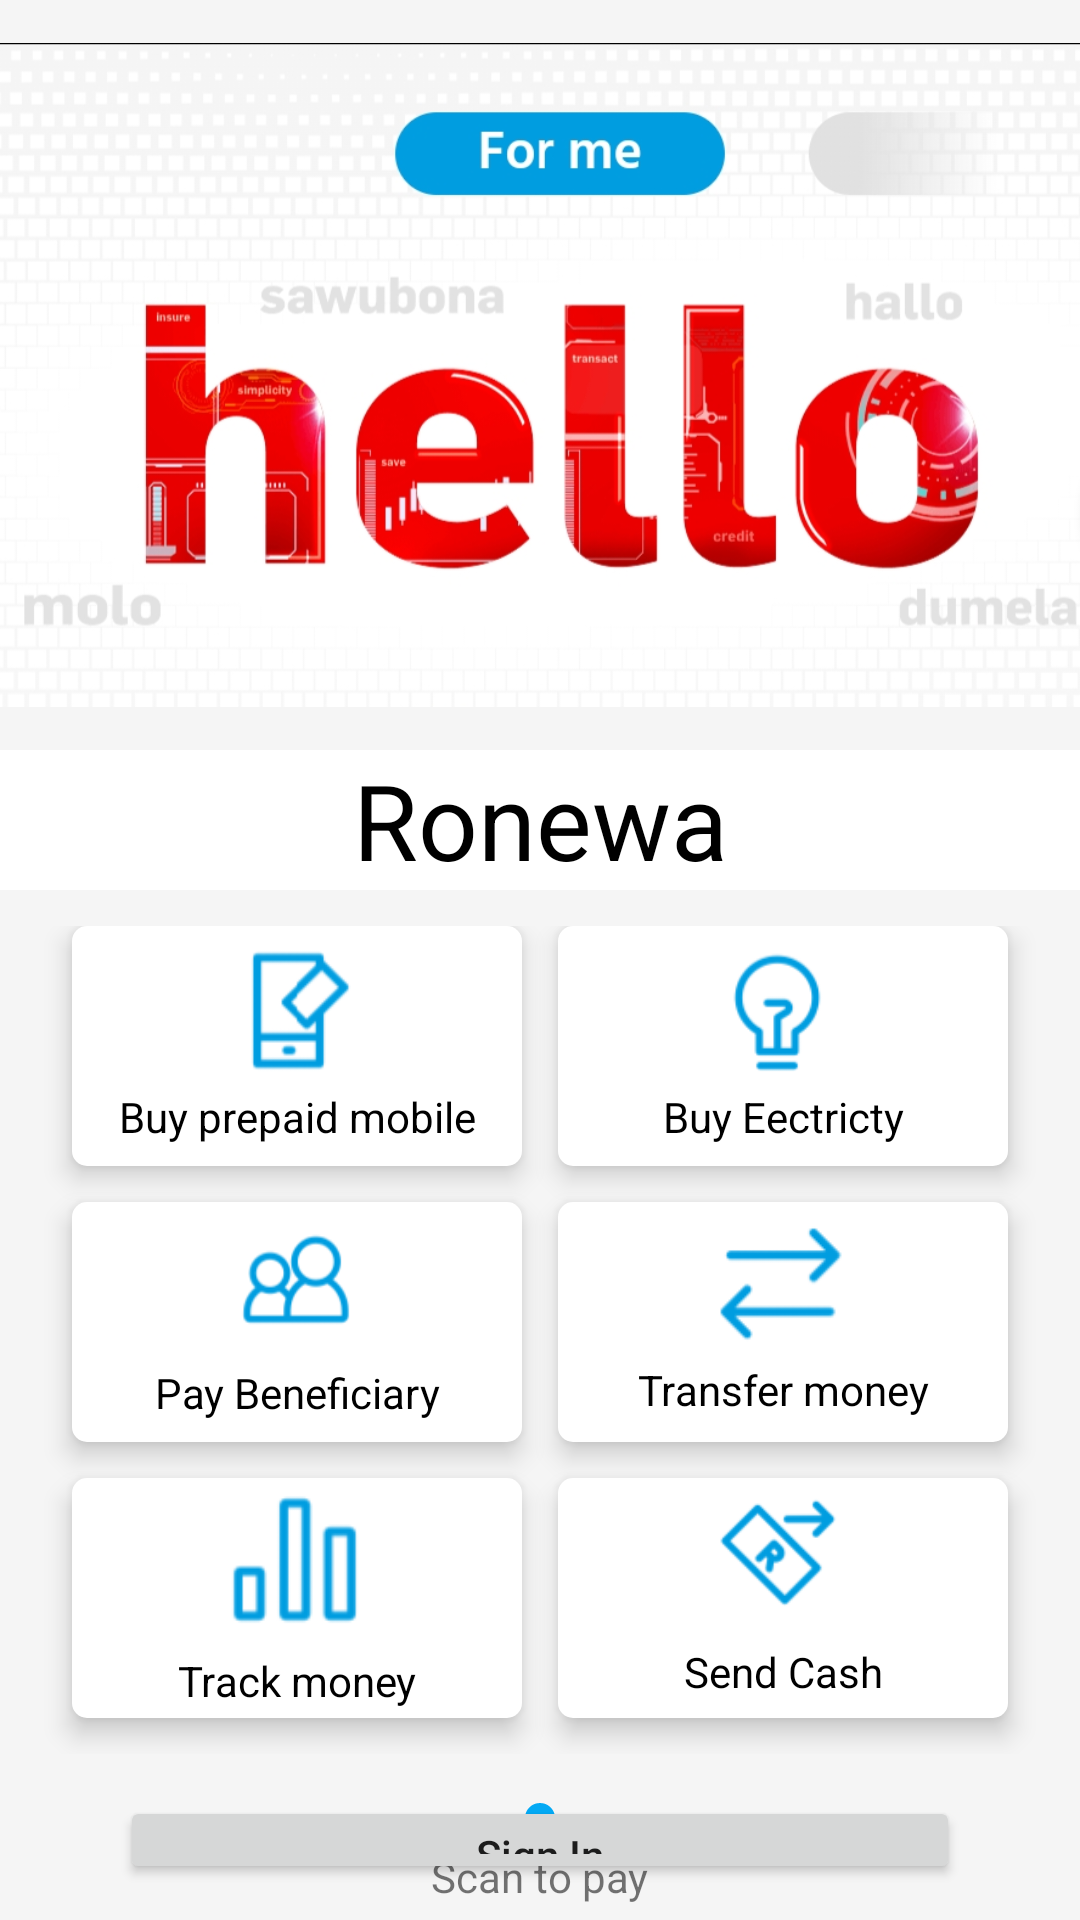

Layout XML and referenced resources for this Android screen:
<!-- AndroidManifest.xml: application theme Theme.CapitecDemo -->
<!-- res/layout/activity_login.xml -->
<?xml version="1.0" encoding="utf-8"?>
<RelativeLayout xmlns:android="http://schemas.android.com/apk/res/android"
    xmlns:app="http://schemas.android.com/apk/res-auto"
    xmlns:tools="http://schemas.android.com/tools"
    android:layout_width="match_parent"
    android:layout_height="match_parent"
    tools:context=".LoginActivity"
    android:background="#78EAEAEA">

    //this is the lead image of capitec

    <ImageView
        android:id="@+id/leadImage"
        android:layout_width="match_parent"
        android:layout_height="250dp"
        android:src="@drawable/lead_image" />

    <TextView
        android:id="@+id/displayed_User_First_Name"
        android:layout_width="match_parent"
        android:layout_height="wrap_content"
        android:layout_below="@+id/leadImage"
        android:layout_marginBottom="10dp"
        android:background="@color/white"
        android:textColor="@color/black"
        android:gravity="center_horizontal"
        android:text="Ronewa"
        android:textSize="35dp" />



    //in this part the user first name will be displayed


    <GridLayout
        android:id="@+id/loginGrid"
        android:layout_width="wrap_content"
        android:layout_height="wrap_content"
        android:layout_below="@+id/displayed_User_First_Name"
        android:layout_centerHorizontal="true"
        android:layout_marginStart="2dp"
        android:layout_marginTop="2dp"

        android:layout_marginEnd="2dp"
        android:layout_marginBottom="2dp"
        android:columnCount="2">
        //after entering correct pin this page will redirect to buying airtime activity

        <LinearLayout
            android:id="@+id/SignIn_To_BuyPrepaid"
            android:layout_width="150dp"
            android:layout_height="80dp"
            android:layout_marginLeft="10dp"
            android:layout_marginBottom="12dp"
            android:background="@drawable/shape"
            android:clickable="true"
            android:onClick="buyPrepaidPressed"
            android:elevation="5dp"
            android:orientation="vertical">

            <ImageView
                android:layout_width="match_parent"
                android:layout_height="50dp"
                android:layout_gravity="center_horizontal"
                android:layout_marginTop="4dp"
                android:src="@drawable/prepaid" />

            <TextView
                android:layout_width="match_parent"
                android:layout_height="wrap_content"
                android:gravity="center_horizontal"
                android:text="Buy prepaid mobile"
                android:textColor="@color/black" />
        </LinearLayout>

        <LinearLayout
            android:id="@+id/SignIn_To_BuyEectricty"
            android:layout_width="150dp"
            android:layout_height="80dp"
            android:layout_marginLeft="12dp"
            android:layout_marginRight="10dp"
            android:layout_marginBottom="12dp"
            android:background="@drawable/shape"
            android:clickable="true"
            android:elevation="5dp"
            android:orientation="vertical">

            <ImageView
                android:layout_width="match_parent"
                android:layout_height="50dp"
                android:layout_gravity="center_horizontal"
                android:layout_marginTop="4dp"
                android:src="@drawable/electricity" />

            <TextView
                android:layout_width="match_parent"
                android:layout_height="wrap_content"
                android:gravity="center_horizontal"
                android:text="Buy Eectricty"
                android:textColor="@color/black" />
        </LinearLayout>

        <LinearLayout
            android:id="@+id/SignIn_To_PayBeneficiary"
            android:layout_width="150dp"
            android:layout_height="80dp"
            android:layout_marginLeft="10dp"
            android:layout_marginBottom="12dp"
            android:background="@drawable/shape"
            android:clickable="true"
            android:elevation="5dp"
            android:orientation="vertical">

            <ImageView
                android:layout_width="match_parent"
                android:layout_height="50dp"
                android:layout_gravity="center_horizontal"
                android:layout_marginTop="4dp"

                android:src="@drawable/pay" />

            <TextView
                android:layout_width="match_parent"
                android:layout_height="wrap_content"
                android:gravity="center_horizontal"
                android:text="Pay Beneficiary"
                android:textColor="@color/black" />
        </LinearLayout>

        <LinearLayout
            android:id="@+id/SignIn_To_TransferMoney"
            android:layout_width="150dp"
            android:layout_height="80dp"
            android:layout_marginLeft="12dp"
            android:layout_marginRight="10dp"
            android:layout_marginBottom="12dp"
            android:background="@drawable/shape"
            android:clickable="true"
            android:elevation="5dp"
            android:orientation="vertical">

            <ImageView
                android:layout_width="match_parent"
                android:layout_height="50dp"
                android:layout_gravity="center_horizontal"
                android:layout_marginTop="3dp"
                android:src="@drawable/transfer" />

            <TextView
                android:layout_width="match_parent"
                android:layout_height="wrap_content"
                android:gravity="center_horizontal"
                android:text="Transfer money"
                android:textColor="@color/black" />
        </LinearLayout>

        <LinearLayout
            android:id="@+id/SignIn_To_TrackMoney"
            android:layout_width="150dp"
            android:layout_height="80dp"
            android:layout_marginLeft="10dp"
            android:layout_marginBottom="12dp"
            android:background="@drawable/shape"
            android:clickable="true"
            android:elevation="5dp"
            android:orientation="vertical">

            <ImageView
                android:layout_width="match_parent"
                android:layout_height="50dp"
                android:layout_gravity="center_horizontal"
                android:layout_marginVertical="4dp"
                android:src="@drawable/track" />

            <TextView
                android:layout_width="match_parent"
                android:layout_height="wrap_content"
                android:gravity="center_horizontal"
                android:text="Track money"
                android:textColor="@color/black" />
        </LinearLayout>

        <LinearLayout
            android:id="@+id/SignIn_To_SendCash"
            android:layout_width="150dp"
            android:layout_height="80dp"
            android:layout_marginLeft="12dp"
            android:layout_marginRight="10dp"
            android:layout_marginBottom="12dp"
            android:background="@drawable/shape"
            android:clickable="true"
            android:elevation="5dp"
            android:orientation="vertical">

            <ImageView
                android:layout_width="match_parent"
                android:layout_height="50dp"
                android:layout_gravity="center_horizontal"
                android:layout_marginBottom="5dp"
                android:src="@drawable/send" />

            <TextView
                android:layout_width="match_parent"
                android:layout_height="wrap_content"
                android:gravity="center_horizontal"
                android:text="Send Cash"
                android:textColor="@color/black" />
        </LinearLayout>


    </GridLayout>


    <Button
        android:id="@+id/loginButton"
        android:layout_width="match_parent"
        android:layout_height="50dp"
        android:layout_below="@+id/loginGrid"
        android:layout_marginStart="40dp"
        android:layout_marginTop="12dp"
        android:layout_marginEnd="40dp"
        android:layout_marginBottom="12dp"
        android:elevation="5dp"
        android:onClick="SignIn"

        android:text="Sign In"
        android:textAllCaps="false" />

    <LinearLayout
        android:id="@+id/scan_To_Pay"
        android:layout_width="wrap_content"
        android:layout_height="wrap_content"
        android:layout_margin="5dp"
        android:layout_centerHorizontal="true"
        android:layout_alignParentBottom="true"
        android:orientation="vertical">

        <ImageView
            android:layout_width="wrap_content"
            android:layout_height="wrap_content"
            android:padding="5dp"
            android:layout_gravity="center_horizontal"
            android:layout_alignParentBottom="true"
            android:background="@drawable/shape_circula"
            android:src="@drawable/ic_baseline_qr_code_scanner_24"
            android:layout_margin="5dp"
            />
        <TextView
            android:layout_width="wrap_content"
            android:layout_height="wrap_content"
            android:text="Scan to pay"/>

    </LinearLayout>

    <androidx.fragment.app.FragmentContainerView
        android:id="@+id/pinEntryFragment"
        android:visibility="gone"
        android:name="com.example.capitecdemo.PinEntryFragment"
        android:layout_width="350dp"
        android:layout_centerInParent="true"
        android:layout_height="250dp" />


</RelativeLayout>
<!-- resources referenced by this layout -->
<resources>
  <color name="black">#FF000000</color>
  <color name="white">#FFFFFFFF</color>
  <!-- drawable electricity: png bitmap (drawable, 3355 bytes) -->
  <!-- drawable lead_image: png bitmap (drawable-v24, 187566 bytes) -->
  <!-- drawable pay: png bitmap (drawable, 4249 bytes) -->
  <!-- drawable prepaid: png bitmap (drawable, 3924 bytes) -->
  <!-- drawable send: png bitmap (drawable, 4039 bytes) -->
  <!-- drawable shape (drawable) -->
  <?xml version="1.0" encoding="utf-8"?>
  <shape xmlns:android="http://schemas.android.com/apk/res/android">
  
      <solid android:color="@color/white"
          />
  
      <corners android:radius="5dp"/>
  </shape>
  <!-- drawable shape_circula (drawable) -->
  <?xml version="1.0" encoding="utf-8"?>
  <shape xmlns:android="http://schemas.android.com/apk/res/android">
  
      <solid android:color="@color/blue"/>
  
      <corners android:radius="500dp"/>
  </shape>
  <!-- drawable track: png bitmap (drawable, 1666 bytes) -->
  <!-- drawable transfer: png bitmap (drawable, 1826 bytes) -->
  <style name="Theme.CapitecDemo" parent="Theme.MaterialComponents.DayNight.NoActionBar">
          
          <item name="colorPrimary">@color/purple_500</item>
          <item name="colorPrimaryVariant">@color/purple_700</item>
          <item name="colorOnPrimary">@color/white</item>
          
          <item name="colorSecondary">@color/teal_200</item>
          <item name="colorSecondaryVariant">@color/teal_700</item>
          <item name="colorOnSecondary">@color/black</item>
          
          <item name="android:statusBarColor" tools:targetApi="l">?attr/colorPrimaryVariant</item>
          
      </style>
  <color name="blue">#03A9F4</color>
  <color name="purple_500">#0594D6</color>
  <color name="purple_700">#0897D9</color>
  <color name="teal_200">#FF03DAC5</color>
  <color name="teal_700">#FF018786</color>
</resources>
